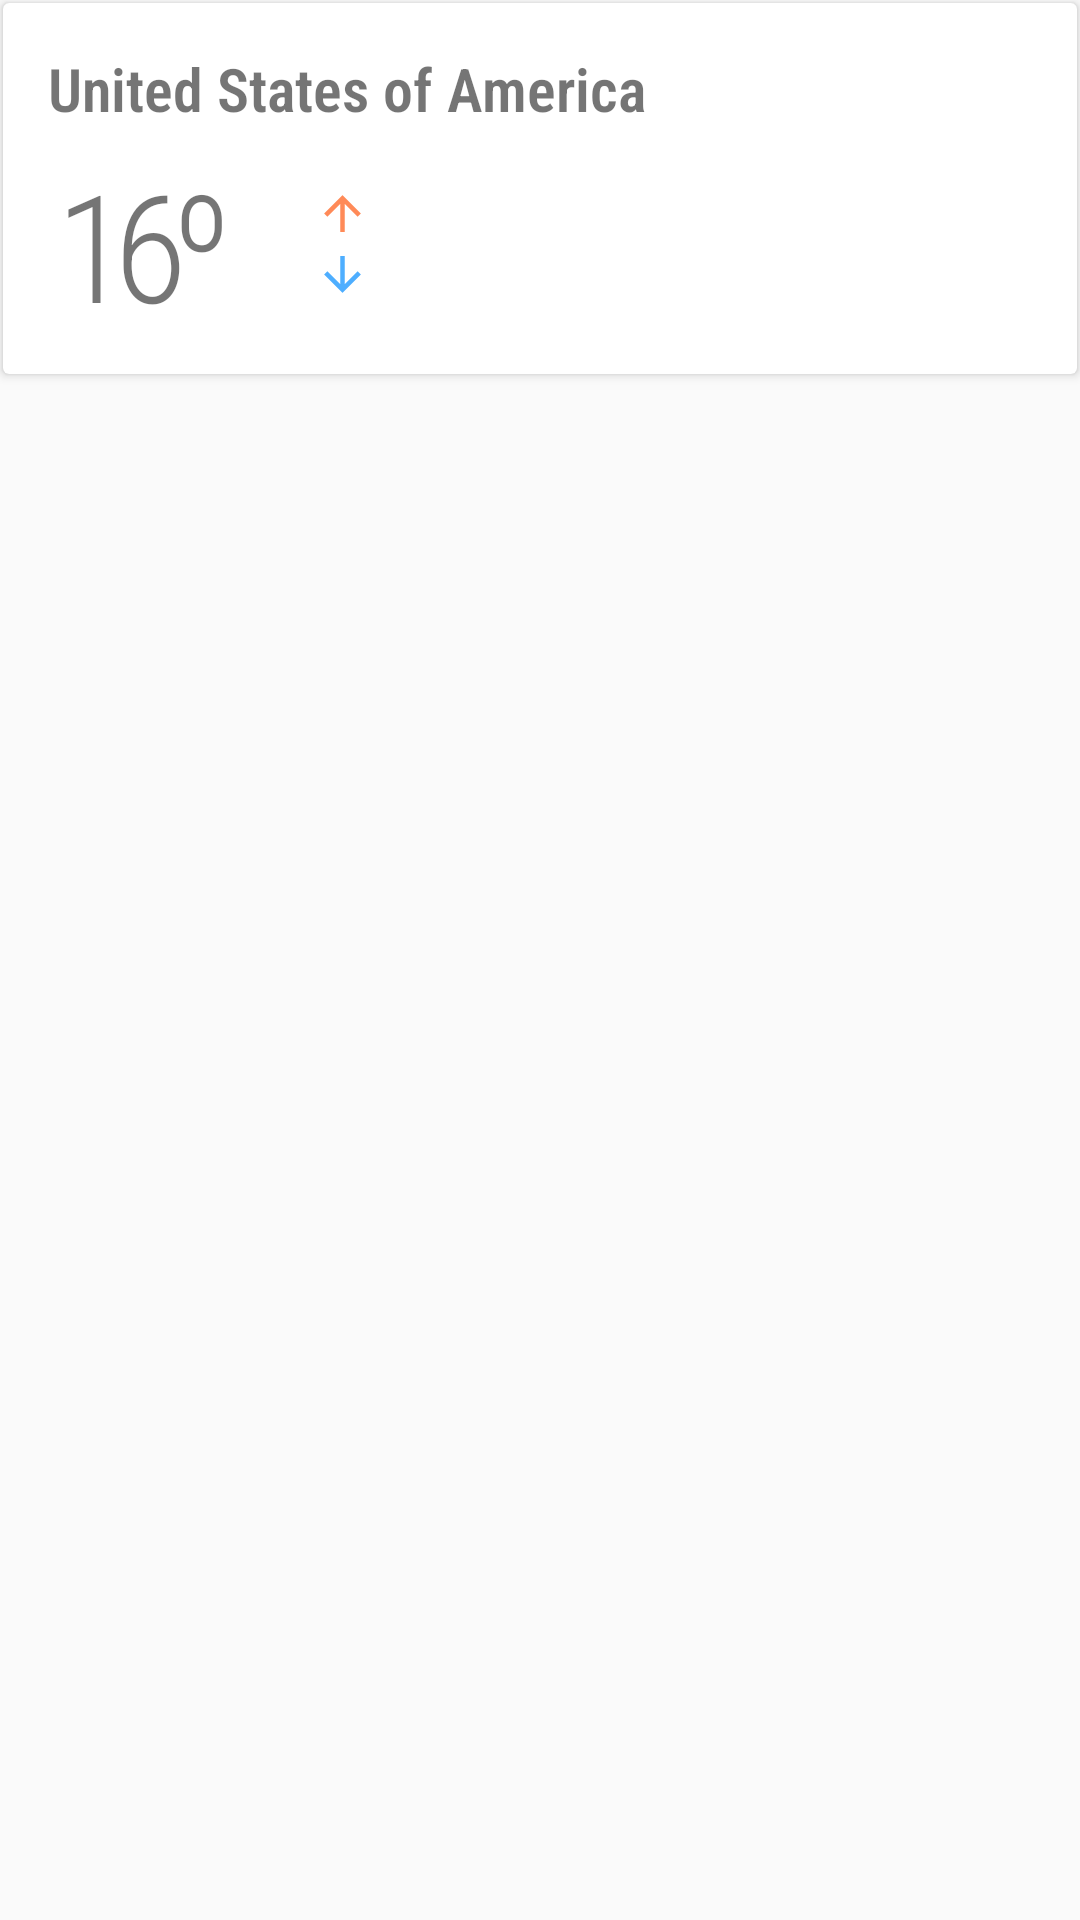

This screen was rendered from an Android layout file. Write that file and the resources it references.
<!-- AndroidManifest.xml: application theme AppTheme -->
<!-- res/layout/favorite_location_item.xml -->
<?xml version="1.0" encoding="utf-8"?>
<androidx.constraintlayout.widget.ConstraintLayout
    xmlns:android="http://schemas.android.com/apk/res/android"
    xmlns:app="http://schemas.android.com/apk/res-auto"
    android:layout_width="match_parent"
    android:layout_height="wrap_content">

    <androidx.cardview.widget.CardView
        android:layout_width="0dp"
        android:layout_height="wrap_content"
        android:layout_margin="1dp"
        app:layout_constraintStart_toStartOf="parent"
        app:layout_constraintTop_toTopOf="parent"
        app:layout_constraintEnd_toEndOf="parent">

        <androidx.constraintlayout.widget.ConstraintLayout
            android:layout_width="match_parent"
            android:layout_height="match_parent"
            android:layout_margin="10dp">

            <TextView
                android:id="@+id/favTitle"
                android:layout_width="0dp"
                android:layout_height="wrap_content"
                android:padding="5dp"
                android:fontFamily="sans-serif-condensed-light"
                android:textStyle="bold"
                android:text="United States of America"
                android:textSize="20sp"
                app:layout_constraintStart_toStartOf="parent"
                app:layout_constraintTop_toTopOf="parent"
                app:layout_constraintEnd_toEndOf="parent"/>

            <ImageView
                android:id="@+id/delete"
                android:layout_width="wrap_content"
                android:layout_height="wrap_content"
                android:adjustViewBounds="true"
                android:src="@drawable/ic_delete"
                app:layout_constraintEnd_toEndOf="parent"
                app:layout_constraintTop_toTopOf="@id/favTitle"
                app:layout_constraintBottom_toBottomOf="@id/favTitle"/>

            <TextView
                android:id="@+id/temp"
                android:layout_width="wrap_content"
                android:layout_height="wrap_content"
                android:layout_marginStart="10dp"
                android:fontFamily="sans-serif-condensed-light"
                app:layout_constraintStart_toStartOf="parent"
                app:layout_constraintTop_toBottomOf="@id/favTitle"
                android:text="16º"
                android:textSize="50sp"
                android:letterSpacing="-0.1" />

            <ImageView
                android:id="@+id/imgWeather"
                android:layout_width="wrap_content"
                android:layout_height="0dp"
                android:adjustViewBounds="true"
                android:src="@drawable/clouds"
                app:layout_constraintTop_toTopOf="@id/temp"
                app:layout_constraintEnd_toEndOf="parent"
                app:layout_constraintBottom_toBottomOf="@id/temp"/>

            <TextView
                android:id="@+id/tempMax"
                style="@style/customText"
                android:layout_marginStart="6dp"
                android:textSize="15sp"
                android:text="32º"
                app:layout_constraintVertical_chainStyle="packed"
                app:layout_constraintBottom_toTopOf="@id/tempMin"
                app:layout_constraintStart_toEndOf="@+id/temp"
                app:layout_constraintTop_toTopOf="@+id/temp" />

            <ImageView
                android:layout_width="wrap_content"
                android:layout_height="0dp"
                android:adjustViewBounds="true"
                android:src="@drawable/ic_arrow_up"
                app:layout_constraintStart_toEndOf="@id/tempMax"
                app:layout_constraintTop_toTopOf="@id/tempMax"
                app:layout_constraintBottom_toBottomOf="@id/tempMax"/>

            <TextView
                android:id="@+id/tempMin"
                style="@style/customText"
                android:layout_marginStart="6dp"
                android:textSize="15sp"
                android:text="20º"
                app:layout_constraintVertical_chainStyle="packed"
                app:layout_constraintStart_toEndOf="@+id/temp"
                app:layout_constraintTop_toBottomOf="@+id/tempMax"
                app:layout_constraintBottom_toBottomOf="@id/temp"/>

            <ImageView
                android:layout_width="wrap_content"
                android:layout_height="0dp"
                android:adjustViewBounds="true"
                android:src="@drawable/ic_arrow_down"
                app:layout_constraintStart_toEndOf="@id/tempMin"
                app:layout_constraintTop_toTopOf="@id/tempMin"
                app:layout_constraintBottom_toBottomOf="@id/tempMin"/>

        </androidx.constraintlayout.widget.ConstraintLayout>

    </androidx.cardview.widget.CardView>

</androidx.constraintlayout.widget.ConstraintLayout>
<!-- resources referenced by this layout -->
<resources>
  <!-- drawable ic_arrow_down (drawable-anydpi) -->
  <vector xmlns:android="http://schemas.android.com/apk/res/android"
      android:width="24dp"
      android:height="24dp"
      android:viewportWidth="26.4"
      android:viewportHeight="26.4"
      android:tint="#219AFF"
      android:alpha="0.8">
      <group android:translateX="1.2"
          android:translateY="1.2">
          <path
              android:pathData="M20,12l-1.41,-1.41L13,16.17V4h-2v12.17l-5.58,-5.59L4,12l8,8 8,-8z"
              android:fillColor="#010101"/>
      </group>
  </vector>
  <!-- drawable ic_arrow_up (drawable-anydpi) -->
  <vector xmlns:android="http://schemas.android.com/apk/res/android"
      android:width="24dp"
      android:height="24dp"
      android:viewportWidth="26.4"
      android:viewportHeight="26.4"
      android:tint="#FF6D2E"
      android:alpha="0.8">
      <group android:translateX="1.2"
          android:translateY="1.2">
          <path
              android:fillColor="#FF000000"
              android:pathData="M4,12l1.41,1.41L11,7.83V20h2V7.83l5.58,5.59L20,12l-8,-8 -8,8z"/>
      </group>
  </vector>
  <!-- drawable ic_delete (drawable-anydpi) -->
  <vector xmlns:android="http://schemas.android.com/apk/res/android"
      android:width="40dp"
      android:height="40dp"
      android:viewportWidth="40"
      android:viewportHeight="40"
      android:tint="#FFFFFF"
      android:alpha="0.8">
      <group android:translateX="8"
          android:translateY="8">
      <path
          android:fillColor="#FF000000"
          android:pathData="M6,19c0,1.1 0.9,2 2,2h8c1.1,0 2,-0.9 2,-2V7H6v12zM19,4h-3.5l-1,-1h-5l-1,1H5v2h14V4z"/>
      </group>
  </vector>
  <style name="customText" parent="Widget.AppCompat.TextView">
          <item name="android:layout_width">wrap_content</item>
          <item name="android:layout_height">wrap_content</item>
          <item name="android:textColor">@color/textColor</item>
          <item name="android:textSize">20sp</item>
      </style>
  <style name="AppTheme" parent="Theme.AppCompat.Light.DarkActionBar">
          
          <item name="colorPrimary">@color/colorPrimary</item>
          <item name="colorPrimaryDark">@color/colorPrimaryDark</item>
          <item name="colorAccent">@color/colorAccent</item>
      </style>
  <color name="textColor">#FFFFFF</color>
  <color name="colorPrimary">#1A6AA9</color>
  <color name="colorPrimaryDark">#0562AB</color>
  <color name="colorAccent">#3288CA</color>
</resources>
